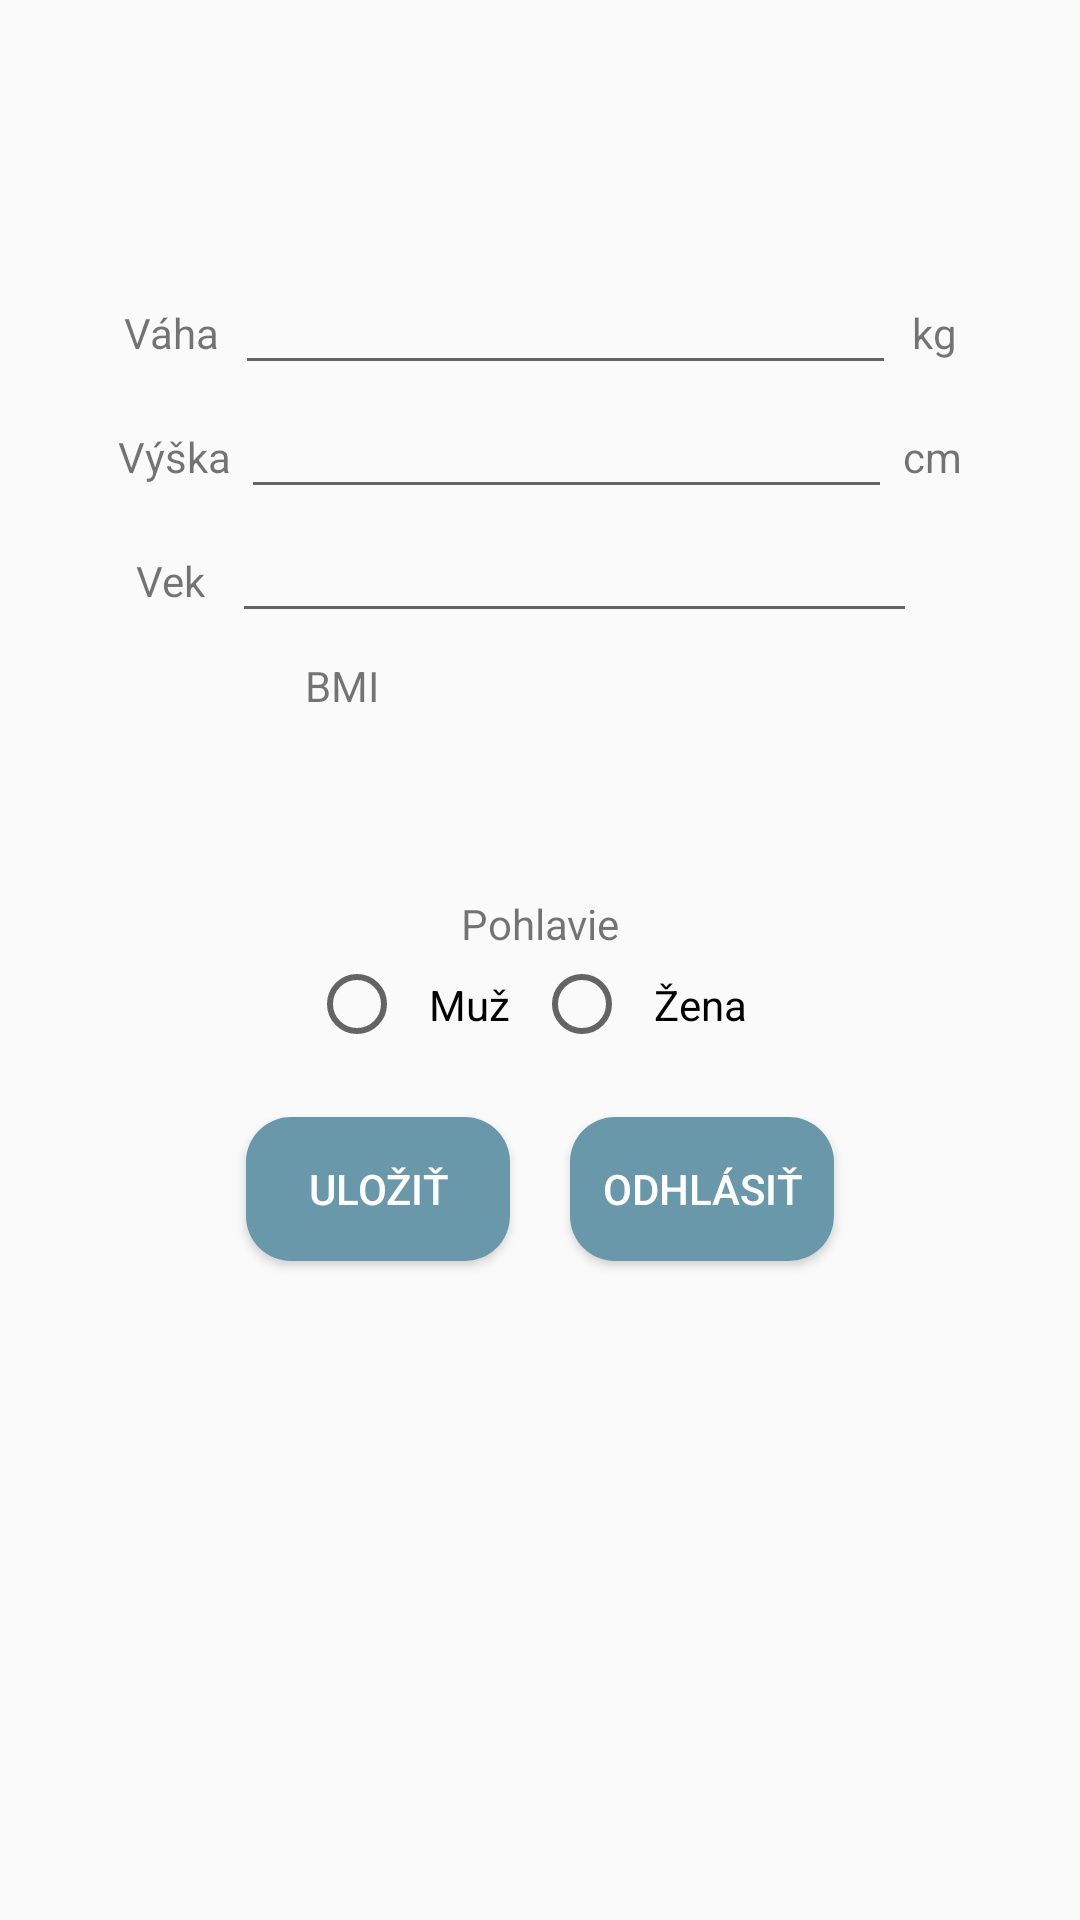

Write the Android layout XML for this screen, with the resource values it uses.
<!-- AndroidManifest.xml: application theme Theme.AppCompat.DayNight.NoActionBar -->
<!-- res/layout/fragment_profile.xml -->
<?xml version="1.0" encoding="utf-8"?>
<androidx.constraintlayout.widget.ConstraintLayout xmlns:android="http://schemas.android.com/apk/res/android"
    android:layout_width="match_parent"
    android:layout_height="match_parent"
    xmlns:tools="http://schemas.android.com/tools"
    android:padding="36dp">

    <FrameLayout
        android:layout_width="match_parent"
        android:layout_height="match_parent">

        <LinearLayout
            android:layout_width="match_parent"
            android:layout_height="match_parent"
            android:orientation="vertical">

            <TextView
                android:id="@+id/text_view_meno_preizvisko"
                android:layout_width="match_parent"
                android:layout_height="wrap_content"
                android:text=""
                android:paddingTop="16dp"
                android:paddingBottom="16dp"
                android:gravity="center"/>

            <LinearLayout
                android:layout_width="match_parent"
                android:layout_height="wrap_content"
                android:orientation="horizontal">

                <TextView
                    android:layout_width="wrap_content"
                    android:layout_height="wrap_content"
                    android:layout_weight="1"
                    android:gravity="center"
                    android:text="@string/profile_weight_text" />

                <EditText
                    android:id="@+id/editText_weight"
                    android:layout_width="wrap_content"
                    android:layout_height="wrap_content"
                    android:layout_weight="1"
                    android:ems="10"
                    android:text=""/>

                <TextView
                    android:layout_width="wrap_content"
                    android:layout_height="wrap_content"
                    android:layout_weight="1"
                    android:gravity="center"
                    android:text="@string/profile_weight_jednotky" />

            </LinearLayout>

            <LinearLayout
                android:layout_width="match_parent"
                android:layout_height="wrap_content"
                android:orientation="horizontal">

                <TextView
                    android:layout_width="wrap_content"
                    android:layout_height="wrap_content"
                    android:layout_weight="1"
                    android:gravity="center"
                    android:text="@string/profile_height_text" />

                <EditText
                    android:id="@+id/editText_height"
                    android:layout_width="wrap_content"
                    android:layout_height="wrap_content"
                    android:layout_weight="1"
                    android:ems="10"
                    android:text="" />

                <TextView
                    android:layout_width="wrap_content"
                    android:layout_height="wrap_content"
                    android:layout_weight="1"
                    android:gravity="center"
                    android:text="@string/profile_height_jednotky" />

            </LinearLayout>

            <LinearLayout
                android:layout_width="match_parent"
                android:layout_height="wrap_content"
                android:orientation="horizontal">

                <TextView
                    android:layout_width="wrap_content"
                    android:layout_height="wrap_content"
                    android:layout_weight="1"
                    android:gravity="center"
                    android:text="@string/progile_age" />

                <EditText
                    android:id="@+id/editText_age"
                    android:layout_width="wrap_content"
                    android:layout_height="wrap_content"
                    android:layout_weight="1"
                    android:ems="10"
                    android:text=""/>

                <TextView
                    android:layout_width="wrap_content"
                    android:layout_height="wrap_content"
                    android:layout_weight="1"
                    android:gravity="center"
                    android:text="" />

            </LinearLayout>

            <LinearLayout
                android:layout_width="match_parent"
                android:layout_height="wrap_content"
                android:paddingTop="8dp"
                android:orientation="horizontal">

                <TextView
                    android:layout_width="wrap_content"
                    android:layout_height="wrap_content"
                    android:layout_weight="1"
                    android:gravity="center"
                    android:text="@string/profile_bmi" />

                <TextView
                    android:id="@+id/textView_BMI"
                    android:layout_width="wrap_content"
                    android:layout_height="wrap_content"
                    android:layout_weight="1"
                    android:text="" />
            </LinearLayout>

            <LinearLayout
                android:layout_width="match_parent"
                android:layout_height="wrap_content"
                android:orientation="vertical">

                <TextView
                    android:id="@+id/BMI_Opis"
                    android:layout_width="match_parent"
                    android:layout_height="wrap_content"
                    android:paddingTop="8dp"
                    android:textSize="24sp"
                    android:textStyle="bold"
                    android:text=""
                    android:gravity="center"/>

            </LinearLayout>

            <LinearLayout
                android:layout_width="match_parent"
                android:layout_height="wrap_content"
                android:paddingTop="20dp"
                android:orientation="vertical">

                <TextView
                    android:layout_width="match_parent"
                    android:layout_height="0dp"
                    android:layout_weight="1"
                    android:gravity="center"
                    android:text="@string/progile_pohlavie_text" />

                <RadioGroup
                    android:id="@+id/radioGroup_pohlavie"
                    android:layout_width="match_parent"
                    android:layout_height="wrap_content"
                    android:textAlignment="center"
                    android:gravity="center"
                    android:orientation="horizontal">

                    <RadioButton
                        android:id="@+id/radio_male"
                        android:layout_width="wrap_content"
                        android:layout_height="wrap_content"
                        android:padding="8dp"
                        android:text="@string/profile_radio_male" />

                    <RadioButton
                        android:id="@+id/radio_female"
                        android:layout_width="wrap_content"
                        android:layout_height="wrap_content"
                        android:padding="8dp"
                        android:text="@string/profile_radio_female" />
                </RadioGroup>

            </LinearLayout>

            <LinearLayout
                android:layout_width="match_parent"
                android:layout_height="wrap_content"
                android:paddingTop="10dp"
                android:orientation="horizontal"
                android:gravity="center">

                <Button
                    android:id="@+id/button_save"
                    android:layout_width="wrap_content"
                    android:layout_height="wrap_content"
                    android:background="@drawable/rounded_button"
                    android:textColor="@color/white"
                    android:layout_margin="10dp"
                    android:text="@string/profile_button_save" />

                <Button
                    android:id="@+id/button_logOut"
                    android:layout_width="wrap_content"
                    android:layout_height="wrap_content"
                    android:background="@drawable/rounded_button"
                    android:textColor="@color/white"
                    android:layout_margin="10dp"
                    android:text="@string/profile_button_logOut" />
            </LinearLayout>

        </LinearLayout>
    </FrameLayout>
</androidx.constraintlayout.widget.ConstraintLayout>
<!-- resources referenced by this layout -->
<resources>
  <color name="white">#FFFFFFFF</color>
  <!-- drawable rounded_button (drawable) -->
  <?xml version="1.0" encoding="utf-8"?>
  <shape xmlns:android="http://schemas.android.com/apk/res/android"
      android:shape="rectangle"
      android:padding="10dp">
  
      <solid android:color="#6998AB" />
      <corners
          android:bottomRightRadius="15dp"
          android:bottomLeftRadius="15dp"
          android:topLeftRadius="15dp"
          android:topRightRadius="15dp" />
  </shape>
  <string name="profile_bmi">BMI</string>
  <string name="profile_button_logOut">Odhlásiť</string>
  <string name="profile_button_save">Uložiť</string>
  <string name="profile_height_jednotky">cm</string>
  <string name="profile_height_text">Výška</string>
  <string name="profile_radio_female">Žena</string>
  <string name="profile_radio_male">Muž</string>&gt;
  <string name="profile_weight_jednotky">kg</string>
  <string name="profile_weight_text">Váha</string>
  <string name="progile_age">Vek</string>
  <string name="progile_pohlavie_text">Pohlavie</string>
</resources>
